Dataset: data (GitHub, skhabiri/DeepSort_Pytorch_Yolov5). Classes: bird, flat-wing drone, quadcopter.

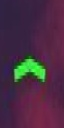
Label: bird

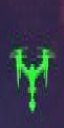
Label: quadcopter

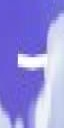
Label: bird

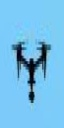
Label: quadcopter

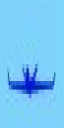
Label: flat-wing drone

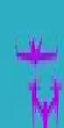
Label: flat-wing drone
